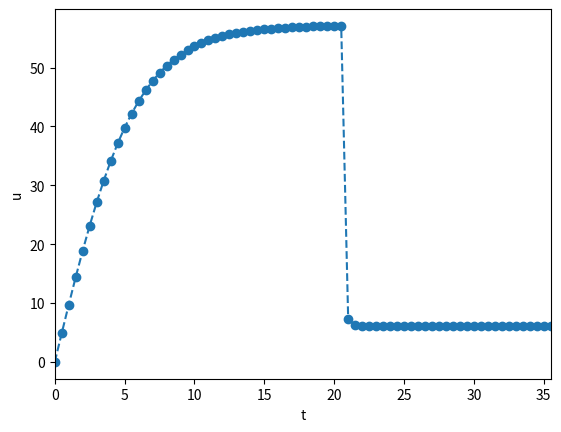
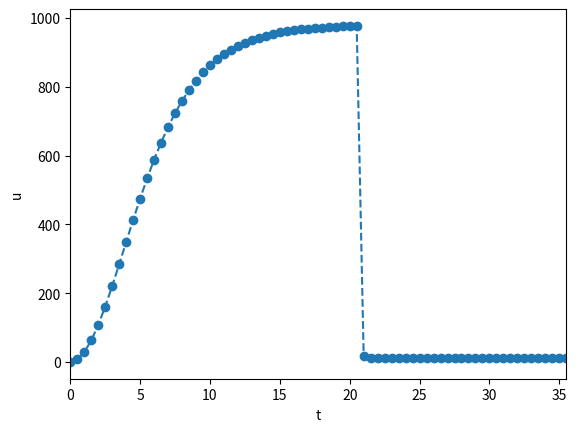

Here is the Python script that generated these plots, in order:
# -*- coding: utf-8 -*-
"""
Created on Fri Aug 23 09:10:51 2013

@author: Milad H. Mobarhan
"""
from pylab import*
close("all")
            
"*****************************************************************************"
class ODESolver():
    """
    Superclass for numerical methods solving scalar ODEs

      du/dt = f(u, t)
    """
    def __init__(self,problem, u0, dt, T):  
        self.problem, self.u0, self.dt, self.T = \
                                                problem, u0, dt ,T
   
    def advance(self):
        """Advance solution one time step."""
        raise NotImplementedError
        
        
    def solve(self):
       """
       Advance solution in time until t < T.
       """
       self.u = []
       self.t = []
       
       self.u.append(float(self.u0))
       self.t.append(0)
       self.k = 0
       tNew = 0
       
       while tNew <= self.T:
           uNew = self.advance()
           self.u.append(uNew)
           tNew = self.t[-1] + self.dt
           self.t.append(tNew)
           self.k += 1
           
       return array(self.u), array(self.t)
       
"*****************************************************************************"
class Problem():
    """
    Superclass for problems with ODEs of the type
            
        u'(t) = f(u, t)  

    where

        f(u, t) = -a*|u(t)|u(t) + b,

    with initial condition u(0)=u0, for t in the time interval
    (0,T]. The time interval is divided into time steps of
    length dt.
    """
                     
    def a(self,t):        
        raise NotImplementedError
      
    def b(self):     
        raise NotImplementedError

    def f(self,u,t):
        raise NotImplementedError 
        
    def forces(self,u,t):
        raise NotImplementedError
              
              
"*****************************************************************************"
class skydiving(Problem):
    """
    Problem:
        Simulate parachuting- vertical motion of a body subject 
        to three different types of forces: 
        the gravity force, the drag force, and the buoyancy force
    """
    def __init__(self, A, m, mu, rho, Cd, tp):
        self.g = 9.81
        self.V = 0.0664
        self.A, self.m, self.mu, self.rho, self.Cd, self.tp = \
                                                A, m, mu, rho, Cd, tp
                     
    def a(self,t):        
        m, rho, Cd =  self.m, self.rho, self.Cd  
        
        if(t > self.tp):
            A = 44.0
        else:
            A = self.A
                            
        return 0.5*Cd*rho*A/m

        
    def b(self,t):     
        A, m, rho, V, g =  self.A, self.m, self.rho, self.V, self.g
        rhoBody = float(m/V)  
        return -g*(rho/rhoBody - 1)

    def f(self,u,t):
        a  = a(t)
        b  = b(t) 
        
        return -a*u*abs(u) + b
        
    def forces(self,u,t):
        A, m, V,g, rho, Cd =  self.A, self.m, self.V,self.g, self.rho, self.Cd  
        Fg = m * g
        Fd = 0.5*Cd*rho*A*absolute(u)*u
        Fb = rho*g*V
        
        return Fd
"*****************************************************************************"
class CNQuadratic(ODESolver):
    """
    Computes u(t_n+1) from u(t_n), by using a Crank-Nicolson scheme
    for ODE of the type:
        
        u'(t) = -a(t)*|u(t)|u(t)+b(t),
    """ 

    def advance(self):
        a, b, u, dt  = \
          self.problem.a(self.t[-1]), self.problem.b(self.t[-1]), self.u[-1], self.dt         
        uNew = (u + dt*b)/(1+dt*a*abs(u))
                
        return uNew
        

        
        
"*****************************************************************************"       
class Visualizer:
    def __init__(self, solver):
        self.solver = solver

    def plot(self, plt=None):
        """
        Add solver.u curve to the plotting object plt,
        and include the exact solution if include_exact is True.
        This plot function can be called several times (if
        the solver object has computed new solutions).
        """
        if plt is None:
            import matplotlib.pyplot as plt

        plt.plot(self.solver.t, self.solver.u, '--o')

        plt.xlabel('t')
        plt.ylabel('u')
        xlim(min(self.solver.t),max(self.solver.t))
        
        figure()
        forces = self.solver.problem.forces(self.solver.u,self.solver.t)
        plt.plot(self.solver.t, forces, '--o')

        plt.xlabel('t')
        plt.ylabel('u')
        xlim(min(self.solver.t),max(self.solver.t))
        
        return plt        

"*****************************************************************************"
def define_command_line_options(parser=None):
    if parser is None:
        import argparse
        parser = argparse.ArgumentParser()

    parser.add_argument(
        '--u0', '--initial_condition', type=float,default=0.0, 
        help='initial condition, u(0)',metavar='u0')
        
    parser.add_argument(
        '--dt', '--time_step_value', type=float,default=0.5, 
        help='time step value', metavar='dt')
        
    parser.add_argument(
        '--T', '--stop_time', type=float, default=35,
        help='end time of simulation', metavar='T')    
        
    parser.add_argument(
        '--m', '--mass', type=float, default=100.0,
        help='mass of the body', metavar='m')
        
    parser.add_argument(
        '--A', '--areal', type=float, default=0.5,
        help='cross-section areal of the body', metavar='A')
        
    parser.add_argument(
        '--mu', '--viscosity', type=float, default=1.81e-5,
        help=' dynamic viscosity of the fluid', metavar='mu')
        
    parser.add_argument(
        '--rho', '--density', type=float, default=1.0,
        help=' density of the fluid ', metavar='rho')    
        
    parser.add_argument(
        '--Cd', '--dragCoff', type=float, default=1.2,
        help=' dimensionless drag coefficient', metavar='Cd')
        
    parser.add_argument(
        '--tp', '--parachuteOpens', type=float, default=20.0,
        help='the time where the parachute opens', metavar='tp')
        
        
    return parser
       
"*****************************************************************************"

def main():
        
    # Read input from the command line
    parser = define_command_line_options()
    args = parser.parse_args()
    
    #Set up problem solver, problem and vizualizer
    problem    = skydiving(args.A, args.m, args.mu, args.rho, args.Cd, args.tp)
    solver     = CNQuadratic(problem,args.u0, args.dt, args.T)
    viz        = Visualizer(solver)
    
    # Solve and plot
    u,t = solver.solve()  
    plt = viz.plot()
    plt.show()
    
"*****************************************************************************"

if __name__ == '__main__':
    main()
    
    
    
    
